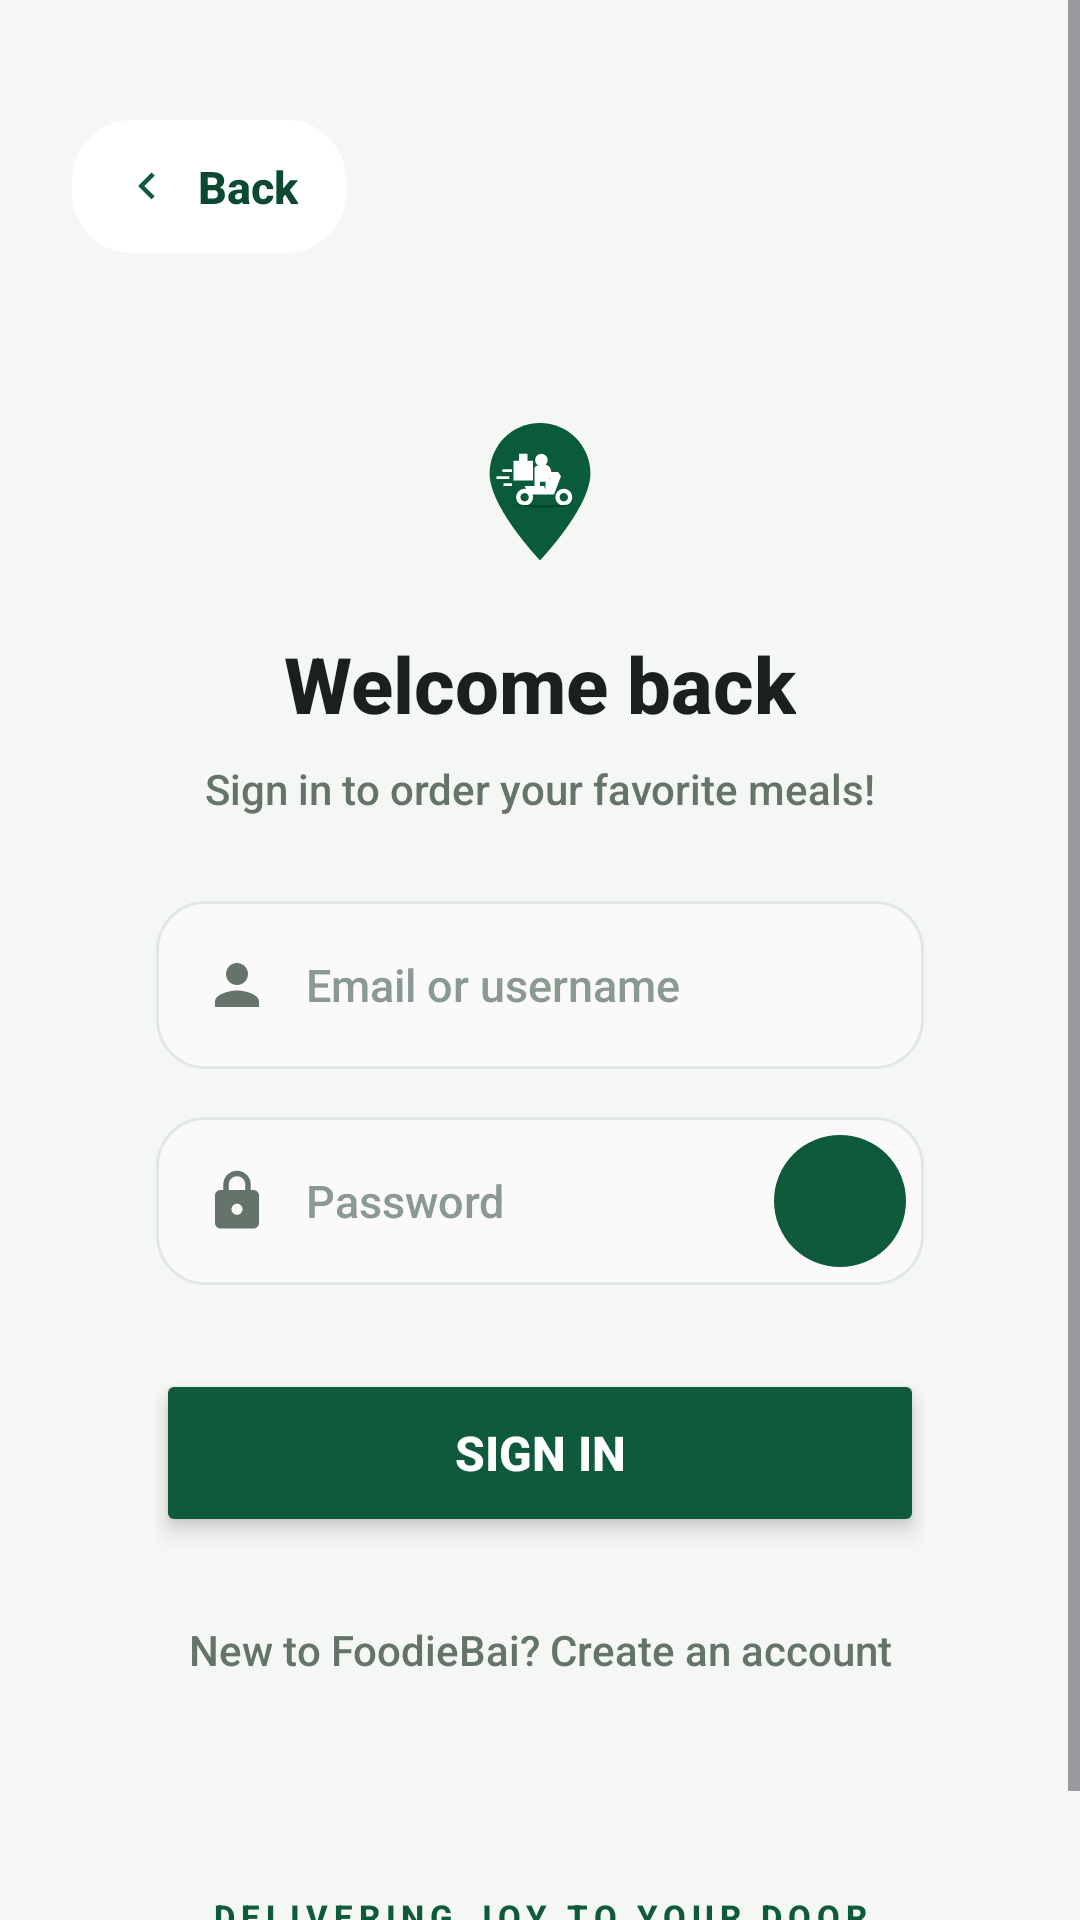

Reconstruct the res/layout file that produces this screen, plus the resources it refers to.
<!-- AndroidManifest.xml: application theme Theme.FoodOrderingSystem -->
<!-- res/layout/activity_sign_in.xml -->
<?xml version="1.0" encoding="utf-8"?>
<ScrollView xmlns:android="http://schemas.android.com/apk/res/android"
    xmlns:app="http://schemas.android.com/apk/res-auto"
    android:layout_width="match_parent"
    android:layout_height="match_parent"
    android:background="@color/bg_screen"
    android:fillViewport="true">

    <androidx.constraintlayout.widget.ConstraintLayout
        android:layout_width="match_parent"
        android:layout_height="wrap_content"
        android:padding="24dp">

        
        
        <LinearLayout
            android:id="@+id/btn_back"
            android:layout_width="wrap_content"
            android:layout_height="wrap_content"
            android:layout_marginTop="16dp"
            android:background="@drawable/ripple_white_pill"
            android:clickable="true"
            android:focusable="true"
            android:gravity="center_vertical"
            android:orientation="horizontal"
            android:paddingHorizontal="16dp"
            android:paddingVertical="12dp"
            app:layout_constraintStart_toStartOf="parent"
            app:layout_constraintTop_toTopOf="parent">

            <ImageView
                android:layout_width="18dp"
                android:layout_height="18dp"
                android:src="@drawable/ic_back" />

            <TextView
                android:layout_width="wrap_content"
                android:layout_height="wrap_content"
                android:layout_marginStart="8dp"
                android:text="Back"
                android:textColor="@color/primary_green_dark"
                android:textSize="15sp"
                android:textStyle="bold" />
        </LinearLayout>

        
        
        <androidx.constraintlayout.widget.ConstraintLayout
            android:id="@+id/card_main"
            android:layout_width="0dp"
            android:layout_height="wrap_content"
            android:layout_marginTop="24dp"
            android:background="@drawable/bg_rounded_card"
            android:elevation="4dp"
            android:padding="28dp"
            app:layout_constraintEnd_toEndOf="parent"
            app:layout_constraintStart_toStartOf="parent"
            app:layout_constraintTop_toBottomOf="@id/btn_back">

            
            <ImageView
                android:id="@+id/badge_f"
                android:layout_width="56dp"
                android:layout_height="56dp"
                android:src="@drawable/ic_scooter_pin"
                app:layout_constraintEnd_toEndOf="parent"
                app:layout_constraintStart_toStartOf="parent"
                app:layout_constraintTop_toTopOf="parent" />

            
            
            <TextView
                android:id="@+id/tv_title"
                android:layout_width="wrap_content"
                android:layout_height="wrap_content"
                android:layout_marginTop="18dp"
                android:text="Welcome back"
                android:textColor="@color/text_dark"
                android:textSize="26sp"
                android:textStyle="bold"
                app:layout_constraintEnd_toEndOf="parent"
                app:layout_constraintStart_toStartOf="parent"
                app:layout_constraintTop_toBottomOf="@id/badge_f" />

            
            <TextView
                android:id="@+id/tv_subtitle"
                android:layout_width="wrap_content"
                android:layout_height="wrap_content"
                android:layout_marginTop="8dp"
                android:text="Sign in to order your favorite meals!"
                android:textColor="@color/text_secondary"
                android:textSize="14sp"
                app:layout_constraintEnd_toEndOf="parent"
                app:layout_constraintStart_toStartOf="parent"
                app:layout_constraintTop_toBottomOf="@id/tv_title" />

            
            
            <LinearLayout
                android:id="@+id/ll_identifier"
                android:layout_width="0dp"
                android:layout_height="56dp"
                android:layout_marginTop="28dp"
                android:background="@drawable/bg_input_field"
                android:gravity="center_vertical"
                android:orientation="horizontal"
                android:paddingHorizontal="16dp"
                app:layout_constraintEnd_toEndOf="parent"
                app:layout_constraintStart_toStartOf="parent"
                app:layout_constraintTop_toBottomOf="@id/tv_subtitle">

                <ImageView
                    android:layout_width="22dp"
                    android:layout_height="22dp"
                    android:src="@drawable/ic_person" />

                <EditText
                    android:id="@+id/et_identifier"
                    android:layout_width="match_parent"
                    android:layout_height="match_parent"
                    android:layout_marginStart="12dp"
                    android:background="@null"
                    android:hint="Email or username"
                    android:inputType="text"
                    android:textColor="@color/text_dark"
                    android:textColorHint="@color/text_muted"
                    android:textSize="15sp" />
            </LinearLayout>

            
            
            <LinearLayout
                android:id="@+id/ll_password"
                android:layout_width="0dp"
                android:layout_height="56dp"
                android:layout_marginTop="16dp"
                android:background="@drawable/bg_input_field"
                android:gravity="center_vertical"
                android:orientation="horizontal"
                android:paddingStart="16dp"
                android:paddingEnd="6dp"
                app:layout_constraintEnd_toEndOf="parent"
                app:layout_constraintStart_toStartOf="parent"
                app:layout_constraintTop_toBottomOf="@id/ll_identifier">

                <ImageView
                    android:layout_width="22dp"
                    android:layout_height="22dp"
                    android:src="@drawable/ic_lock" />

                <EditText
                    android:id="@+id/et_password"
                    android:layout_width="0dp"
                    android:layout_height="match_parent"
                    android:layout_marginStart="12dp"
                    android:layout_weight="1"
                    android:background="@null"
                    android:hint="Password"
                    android:inputType="textPassword"
                    android:textColor="@color/text_dark"
                    android:textColorHint="@color/text_muted"
                    android:textSize="15sp" />

                
                
                <FrameLayout
                    android:id="@+id/btn_toggle_password"
                    android:layout_width="44dp"
                    android:layout_height="44dp"
                    android:background="@drawable/ripple_circle_green"
                    android:clickable="true"
                    android:focusable="true">

                    <ImageView
                        android:layout_width="22dp"
                        android:layout_height="22dp"
                        android:layout_gravity="center"
                        android:src="@drawable/ic_eye_white" />
                </FrameLayout>
            </LinearLayout>

            
            
            <Button
                android:id="@+id/btn_sign_in"
                android:layout_width="0dp"
                android:layout_height="56dp"
                android:layout_marginTop="28dp"
                android:backgroundTint="@color/primary_green"
                android:elevation="4dp"
                android:stateListAnimator="@null"
                android:text="Sign in"
                android:textColor="@color/white"
                android:textSize="16sp"
                android:textStyle="bold"
                app:cornerRadius="28dp"
                app:layout_constraintEnd_toEndOf="parent"
                app:layout_constraintStart_toStartOf="parent"
                app:layout_constraintTop_toBottomOf="@id/ll_password" />

            
            <TextView
                android:id="@+id/tv_sign_up_link"
                android:layout_width="wrap_content"
                android:layout_height="wrap_content"
                android:layout_marginTop="20dp"
                android:gravity="center"
                android:padding="8dp"
                android:text="New to FoodieBai? Create an account"
                android:textColor="@color/text_secondary"
                android:textSize="14sp"
                app:layout_constraintEnd_toEndOf="parent"
                app:layout_constraintStart_toStartOf="parent"
                app:layout_constraintTop_toBottomOf="@id/btn_sign_in" />

        </androidx.constraintlayout.widget.ConstraintLayout>

        
        
        <TextView
            android:layout_width="wrap_content"
            android:layout_height="wrap_content"
            android:layout_marginTop="36dp"
            android:layout_marginBottom="16dp"
            android:letterSpacing="0.18"
            android:text="DELIVERING JOY TO YOUR DOOR"
            android:textColor="@color/primary_green"
            android:textSize="11sp"
            android:textStyle="bold"
            app:layout_constraintBottom_toBottomOf="parent"
            app:layout_constraintEnd_toEndOf="parent"
            app:layout_constraintStart_toStartOf="parent"
            app:layout_constraintTop_toBottomOf="@id/card_main" />

    </androidx.constraintlayout.widget.ConstraintLayout>
</ScrollView>
<!-- resources referenced by this layout -->
<resources>
  <color name="bg_screen">#F4F7F4</color>
  <color name="primary_green">#0F5A3B</color>
  <color name="primary_green_dark">#0B4A30</color>
  <color name="text_dark">#1A201C</color>
  <color name="text_muted">#8A9A90</color>
  <color name="text_secondary">#64746B</color>
  <color name="white">#FFFFFFFF</color>
  <!-- drawable bg_input_field (drawable) -->
  <?xml version="1.0" encoding="utf-8"?>
  <shape xmlns:android="http://schemas.android.com/apk/res/android">
      <solid android:color="#FAFAFA" />
      <corners android:radius="16dp" />
      <stroke
          android:width="1dp"
          android:color="#E2E8E4" />
  </shape>
  <!-- drawable ic_back (drawable) -->
  <vector xmlns:android="http://schemas.android.com/apk/res/android"
      android:width="24dp"
      android:height="24dp"
      android:viewportWidth="24"
      android:viewportHeight="24">
      <path
          android:fillColor="#0F5A3B"
          android:pathData="M15.41,7.41L14,6l-6,6 6,6 1.41,-1.41L10.83,12z"/>
  </vector>
  <!-- drawable ic_lock (drawable) -->
  <vector xmlns:android="http://schemas.android.com/apk/res/android"
      android:width="24dp"
      android:height="24dp"
      android:viewportWidth="24"
      android:viewportHeight="24">
      <path
          android:fillColor="#64746B"
          android:pathData="M18,8h-1V6c0,-2.76 -2.24,-5 -5,-5S7,3.24 7,6v2H6c-1.1,0 -2,0.9 -2,2v10c0,1.1 0.9,2 2,2h12c1.1,0 2,-0.9 2,-2V10c0,-1.1 -0.9,-2 -2,-2zM9,6c0,-1.66 1.34,-3 3,-3s3,1.34 3,3v2H9V6zM12,17c-1.1,0 -2,-0.9 -2,-2s0.9,-2 2,-2 2,0.9 2,2 -0.9,2 -2,2z"/>
  </vector>
  <!-- drawable ic_person (drawable) -->
  <vector xmlns:android="http://schemas.android.com/apk/res/android"
      android:width="24dp"
      android:height="24dp"
      android:viewportWidth="24"
      android:viewportHeight="24">
      <path
          android:fillColor="#64746B"
          android:pathData="M12,12c2.21,0 4,-1.79 4,-4s-1.79,-4 -4,-4 -4,1.79 -4,4 1.79,4 4,4zM12,14c-2.67,0 -8,1.34 -8,4v2h16v-2c0,-2.66 -5.33,-4 -8,-4z"/>
  </vector>
  <!-- drawable ripple_circle_green (drawable) -->
  <?xml version="1.0" encoding="utf-8"?>
  <ripple xmlns:android="http://schemas.android.com/apk/res/android"
      android:color="#330F5A3B">
      <item>
          <shape android:shape="oval">
              <solid android:color="#0F5A3B" />
          </shape>
      </item>
  </ripple>
  <!-- drawable ripple_white_pill (drawable) -->
  <?xml version="1.0" encoding="utf-8"?>
  <ripple xmlns:android="http://schemas.android.com/apk/res/android"
      android:color="@color/ripple_dark">
      <item>
          <shape android:shape="rectangle">
              <solid android:color="#FFFFFF" />
              <corners android:radius="20dp" />
          </shape>
      </item>
  </ripple>
  <style name="Theme.FoodOrderingSystem" parent="Base.Theme.FoodOrderingSystem" />
  <color name="ripple_dark">#12000000</color>
  <style name="Base.Theme.FoodOrderingSystem" parent="Theme.Material3.DayNight.NoActionBar">
          <item name="colorPrimary">@color/primary_green</item>
          <item name="colorOnPrimary">@color/white</item>
          <item name="android:windowBackground">@color/bg_screen</item>
          <item name="android:statusBarColor">@color/bg_screen</item>
          <item name="android:windowLightStatusBar">true</item>
          
          <item name="android:overScrollMode">never</item>
          <item name="android:fontFamily">sans-serif-medium</item>
      </style>
</resources>
